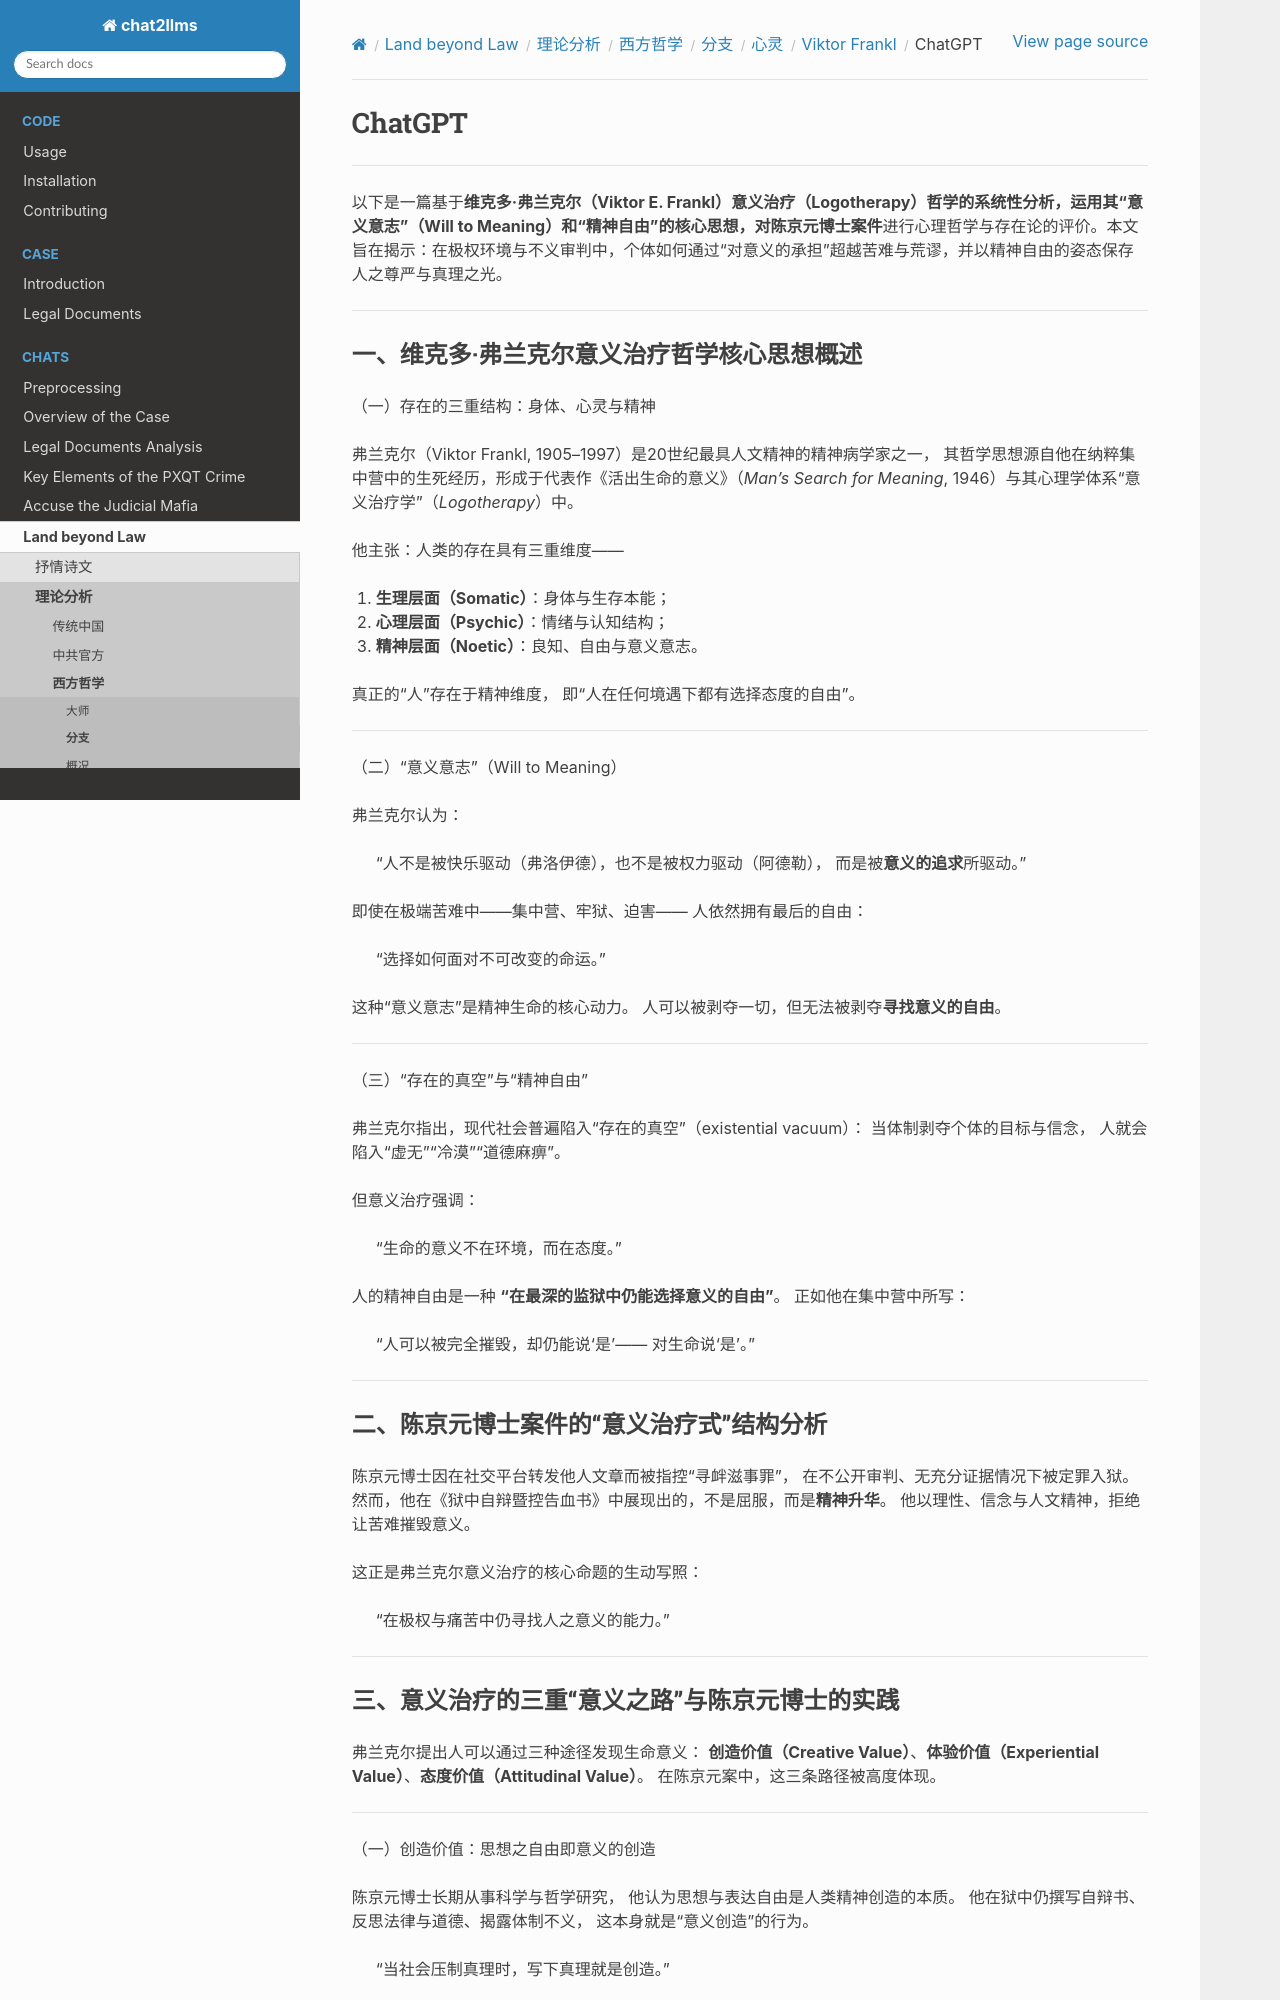

repository: goldollarch/chat2llms · page: chats/outlaw/analyse/foreign/branch/psycho/frankl/chatgpt.html · generator: sphinx

# ChatGPT

-------

以下是一篇基于**维克多·弗兰克尔（Viktor E. Frankl）**意义治疗（**Logotherapy**）哲学的系统性分析，运用其“意义意志”（Will to Meaning）和“精神自由”的核心思想，对**陈京元博士案件**进行心理哲学与存在论的评价。本文旨在揭示：在极权环境与不义审判中，个体如何通过“对意义的承担”超越苦难与荒谬，并以精神自由的姿态保存人之尊严与真理之光。

---

### 一、维克多·弗兰克尔意义治疗哲学核心思想概述

（一）存在的三重结构：身体、心灵与精神

弗兰克尔（Viktor Frankl, 1905–1997）是20世纪最具人文精神的精神病学家之一，
其哲学思想源自他在纳粹集中营中的生死经历，形成于代表作《活出生命的意义》（*Man’s Search for Meaning*, 1946）与其心理学体系“意义治疗学”（*Logotherapy*）中。

他主张：人类的存在具有三重维度——

1. **生理层面（Somatic）**：身体与生存本能；
2. **心理层面（Psychic）**：情绪与认知结构；
3. **精神层面（Noetic）**：良知、自由与意义意志。

真正的“人”存在于精神维度，
即“人在任何境遇下都有选择态度的自由”。

---

（二）“意义意志”（Will to Meaning）

弗兰克尔认为：

> “人不是被快乐驱动（弗洛伊德），也不是被权力驱动（阿德勒），
> 而是被**意义的追求**所驱动。”

即使在极端苦难中——集中营、牢狱、迫害——
人依然拥有最后的自由：

> “选择如何面对不可改变的命运。”

这种“意义意志”是精神生命的核心动力。
人可以被剥夺一切，但无法被剥夺**寻找意义的自由**。

---

（三）“存在的真空”与“精神自由”

弗兰克尔指出，现代社会普遍陷入“存在的真空”（existential vacuum）：
当体制剥夺个体的目标与信念，
人就会陷入“虚无”“冷漠”“道德麻痹”。

但意义治疗强调：

> “生命的意义不在环境，而在态度。”

人的精神自由是一种 **“在最深的监狱中仍能选择意义的自由”**。
正如他在集中营中所写：

> “人可以被完全摧毁，却仍能说‘是’——
> 对生命说‘是’。”

---

### 二、陈京元博士案件的“意义治疗式”结构分析

陈京元博士因在社交平台转发他人文章而被指控“寻衅滋事罪”，
在不公开审判、无充分证据情况下被定罪入狱。
然而，他在《狱中自辩暨控告血书》中展现出的，不是屈服，而是**精神升华**。
他以理性、信念与人文精神，拒绝让苦难摧毁意义。

这正是弗兰克尔意义治疗的核心命题的生动写照：

> “在极权与痛苦中仍寻找人之意义的能力。”

---
